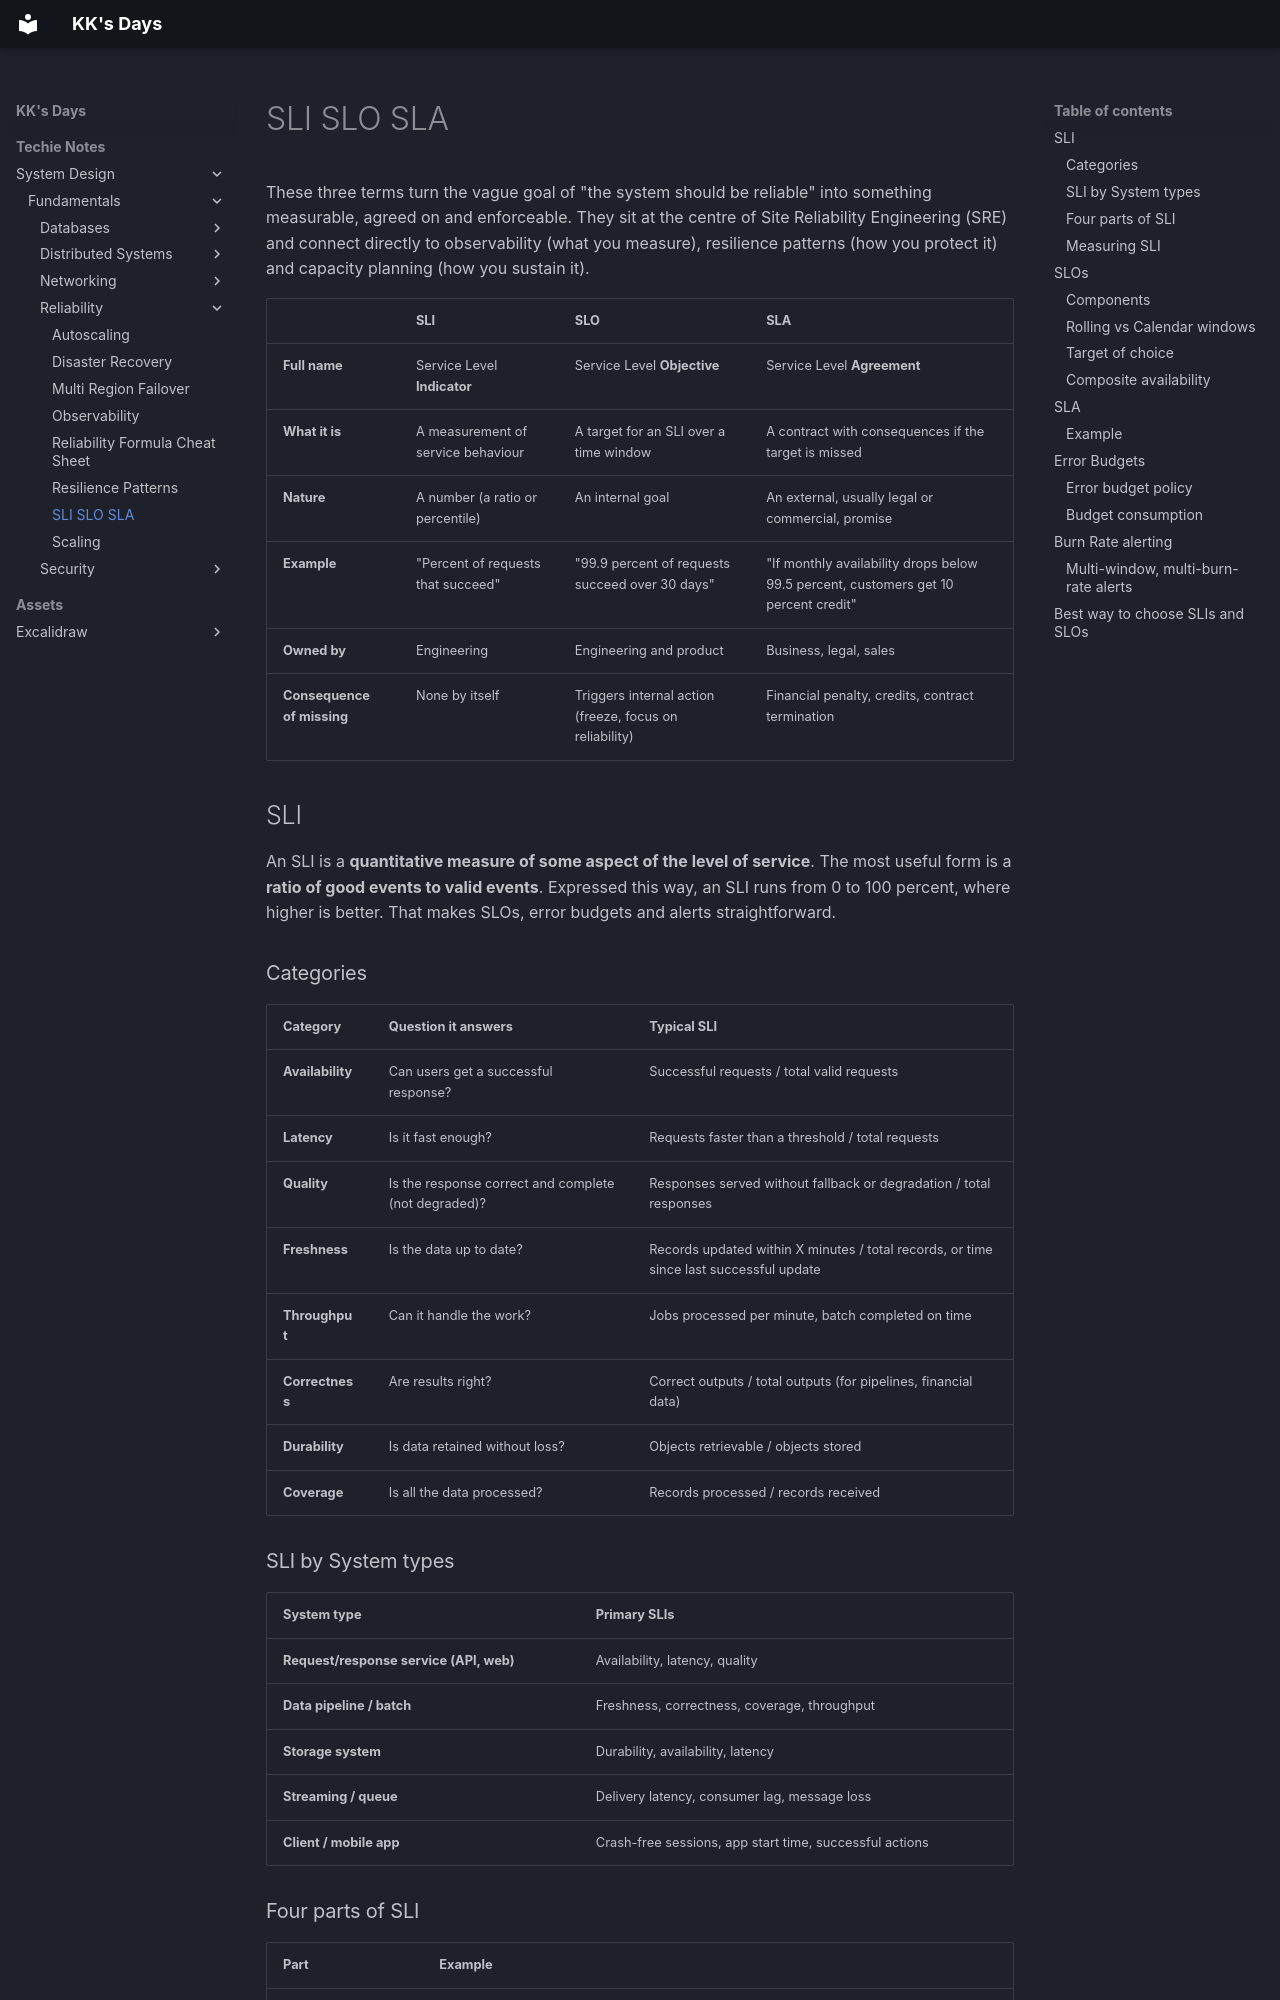

repository: kausthub-kannan/kausthub-kannan · page: Techie Notes/System Design/Fundamentals/Reliability/SLI-SLO-SLA/index.html · generator: mkdocs

These three terms turn the vague goal of "the system should be reliable" into something measurable, agreed on and enforceable. They sit at the centre of Site Reliability Engineering (SRE) and connect directly to observability (what you measure), resilience patterns (how you protect it) and capacity planning (how you sustain it).


|                            | SLI                                | SLO                                                     | SLA                                                                                 |
| -------------------------- | ---------------------------------- | ------------------------------------------------------- | ----------------------------------------------------------------------------------- |
| **Full name**              | Service Level **Indicator**        | Service Level **Objective**                             | Service Level **Agreement**                                                         |
| **What it is**             | A measurement of service behaviour | A target for an SLI over a time window                  | A contract with consequences if the target is missed                                |
| **Nature**                 | A number (a ratio or percentile)   | An internal goal                                        | An external, usually legal or commercial, promise                                   |
| **Example**                | "Percent of requests that succeed" | "99.9 percent of requests succeed over 30 days"         | "If monthly availability drops below 99.5 percent, customers get 10 percent credit" |
| **Owned by**               | Engineering                        | Engineering and product                                 | Business, legal, sales                                                              |
| **Consequence of missing** | None by itself                     | Triggers internal action (freeze, focus on reliability) | Financial penalty, credits, contract termination                                    |

## SLI
An SLI is a **quantitative measure of some aspect of the level of service**. The most useful form is a **ratio of good events to valid events**. Expressed this way, an SLI runs from 0 to 100 percent, where higher is better. That makes SLOs, error budgets and alerts straightforward.

### Categories
|Category|Question it answers|Typical SLI|
|---|---|---|
|**Availability**|Can users get a successful response?|Successful requests / total valid requests|
|**Latency**|Is it fast enough?|Requests faster than a threshold / total requests|
|**Quality**|Is the response correct and complete (not degraded)?|Responses served without fallback or degradation / total responses|
|**Freshness**|Is the data up to date?|Records updated within X minutes / total records, or time since last successful update|
|**Throughput**|Can it handle the work?|Jobs processed per minute, batch completed on time|
|**Correctness**|Are results right?|Correct outputs / total outputs (for pipelines, financial data)|
|**Durability**|Is data retained without loss?|Objects retrievable / objects stored|
|**Coverage**|Is all the data processed?|Records processed / records received|
